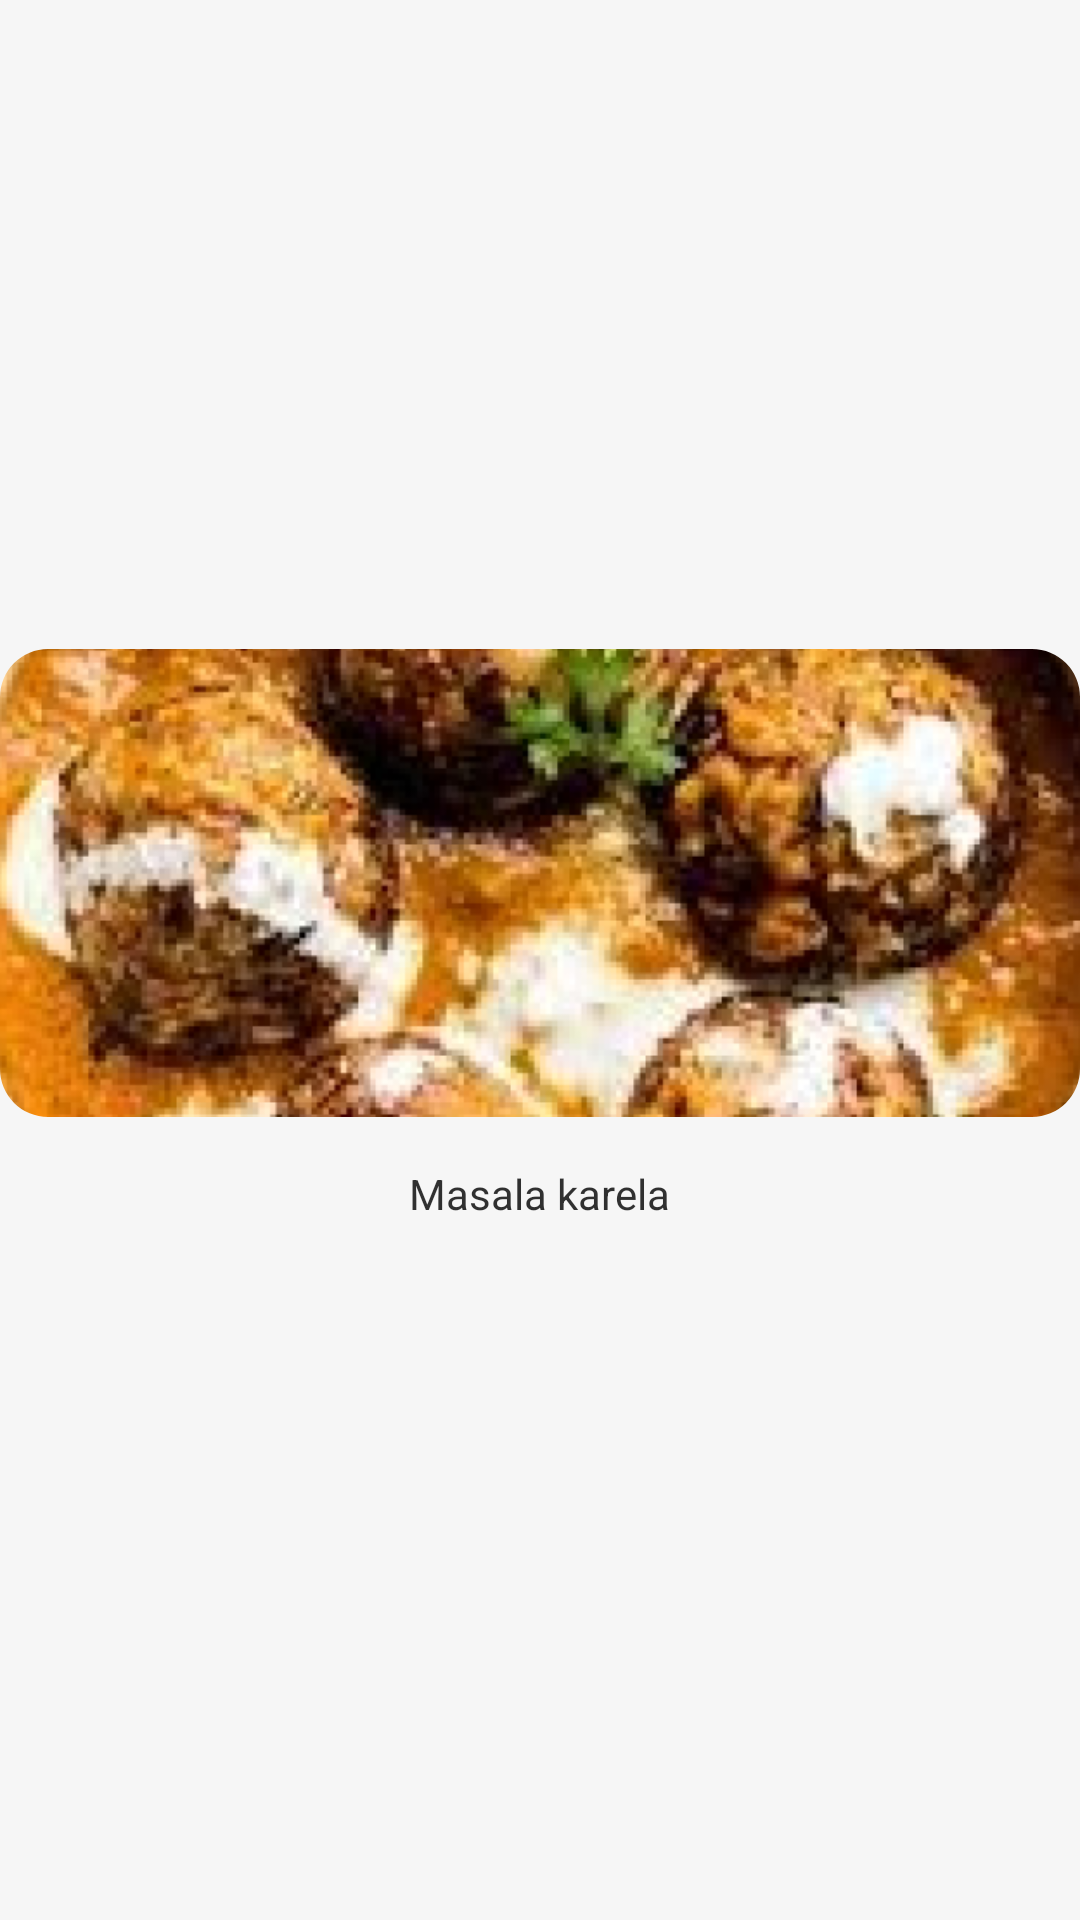

Write the Android layout XML for this screen, with the resource values it uses.
<!-- AndroidManifest.xml: application theme AppTheme -->
<!-- res/layout/card_view_category_squared.xml -->
<?xml version="1.0" encoding="utf-8"?>
<com.google.android.material.card.MaterialCardView xmlns:android="http://schemas.android.com/apk/res/android"
    xmlns:app="http://schemas.android.com/apk/res-auto"
    android:layout_width="match_parent"
    android:layout_height="wrap_content"
    android:layout_margin="@dimen/margin_small"
    android:backgroundTint="@color/white_300"
    app:cardCornerRadius="@dimen/radius_16"
    app:strokeWidth="0dp">

    <LinearLayout
        android:layout_width="match_parent"
        android:layout_height="match_parent"
        android:gravity="center"
        android:orientation="vertical">

        <com.google.android.material.imageview.ShapeableImageView
            android:layout_width="match_parent"
            android:layout_height="156dp"
            android:scaleType="centerCrop"
            app:shapeAppearance="@style/CategoriesCardImageStyle"
            app:srcCompat="@drawable/image_category" />

        <TextView
            android:layout_width="wrap_content"
            android:layout_height="wrap_content"
            android:layout_marginVertical="@dimen/margin_medium"
            android:text="@string/masala_karela"
            android:textColor="@color/black_87"
            android:textSize="14sp" />
    </LinearLayout>
</com.google.android.material.card.MaterialCardView>
<!-- resources referenced by this layout -->
<resources>
  <color name="black_87">#DE121212</color>
  <color name="white_300">#F6F6F6</color>
  <dimen name="margin_medium">16dp</dimen>
  <dimen name="margin_small">8dp</dimen>
  <!-- drawable image_category: png bitmap (drawable, 305647 bytes) -->
  <string name="masala_karela">Masala karela</string>
  <style name="CategoriesCardImageStyle">
          <item name="cornerSize">16dp</item>
          <item name="android:scaleType">centerCrop</item>
      </style>
  <style name="AppTheme" parent="Theme.Material3.Light.NoActionBar">
  
          
          <item name="android:windowTranslucentStatus">true</item>
  
          
          <item name="android:windowSplashScreenBackground">@color/primary_400</item>
          <item name="android:windowSplashScreenAnimationDuration">1000</item>
          <item name="android:windowSplashScreenAnimatedIcon">@mipmap/ic_splash</item>
      </style>
  <color name="primary_400">#FFB348</color>
</resources>
